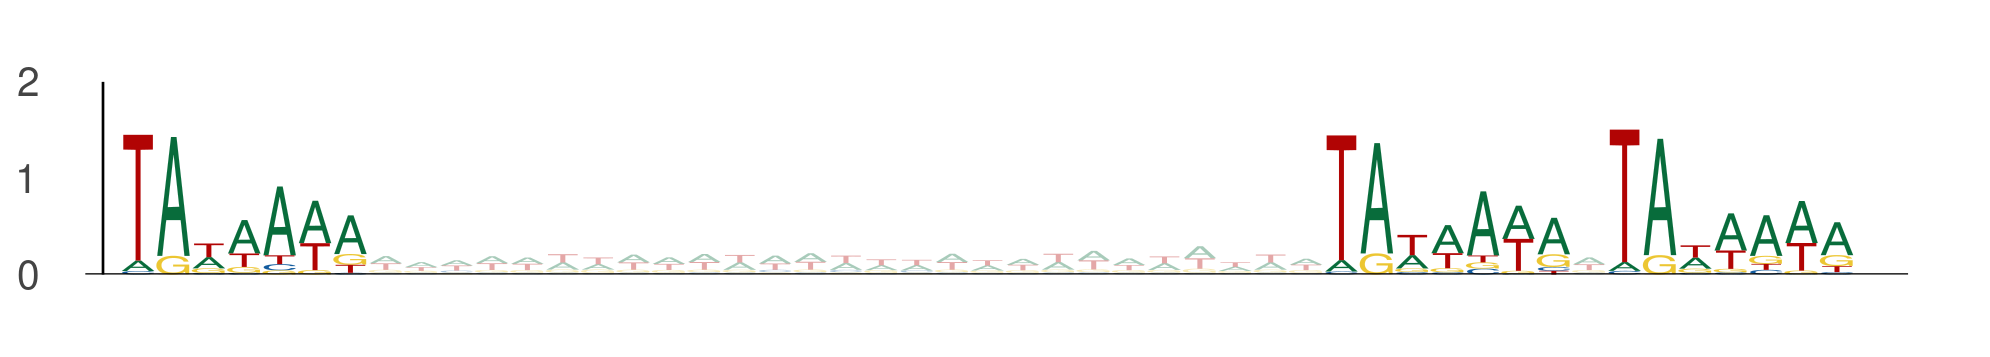

Values plotted in this chart, from the file beside it:
seq_index, start_position, end_position, is_reversed_complement
3219, 39, 46, 0
3219, 73, 80, 0
3219, 81, 88, 0
6417, 54, 61, 0
6417, 88, 95, 0
6417, 96, 103, 0
4512, 65, 72, 0
4512, 99, 106, 0
4512, 107, 114, 0
8188, 12, 19, 0
8188, 46, 53, 0
8188, 54, 61, 0
11454, 87, 94, 0
11454, 121, 128, 0
11454, 129, 136, 0
1580, 79, 86, 0
1580, 113, 120, 0
1580, 121, 128, 0
8242, 78, 85, 0
8242, 112, 119, 0
8242, 120, 127, 0
13400, 14, 21, 0
13400, 48, 55, 0
13400, 56, 63, 0
8279, 65, 72, 0
8279, 99, 106, 0
8279, 107, 114, 0
1017, 12, 19, 0
1017, 46, 53, 0
1017, 54, 61, 0
8668, 4, 11, 0
8668, 38, 45, 0
8668, 46, 53, 0
6612, 78, 85, 0
6612, 112, 119, 0
6612, 120, 127, 0
4183, 3, 10, 0
4183, 37, 44, 0
4183, 45, 52, 0
9411, 95, 102, 0
9411, 129, 136, 0
9411, 137, 144, 0
5895, 94, 101, 0
5895, 128, 135, 0
5895, 136, 143, 0
11978, 60, 67, 0
11978, 94, 101, 0
11978, 102, 109, 0
1937, 41, 48, 0
1937, 75, 82, 0
1937, 83, 90, 0
8009, 98, 105, 0
8009, 132, 139, 0
8009, 140, 147, 0
6762, 59, 66, 0
6762, 93, 100, 0
6762, 101, 108, 0
12273, 46, 53, 0
12273, 80, 87, 0
12273, 88, 95, 0
... 780 more rows
